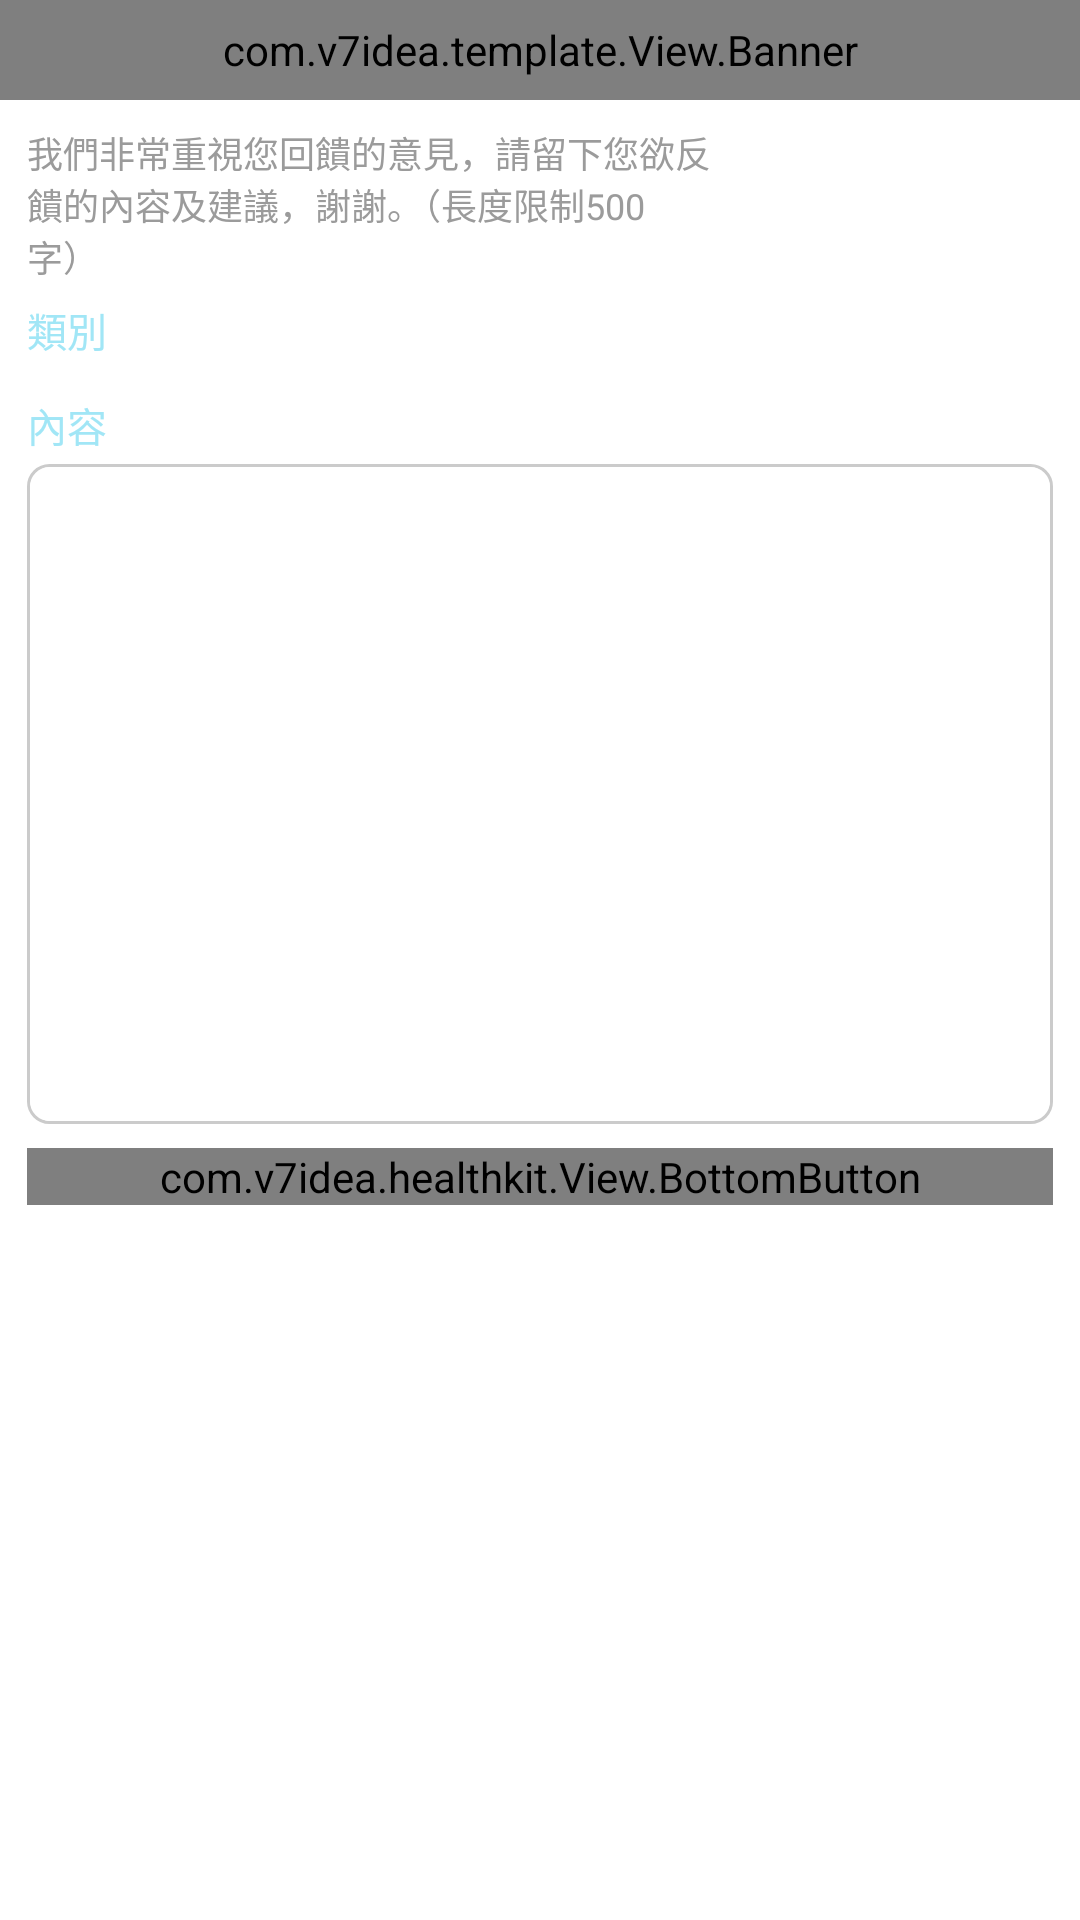

This screen was rendered from an Android layout file. Write that file and the resources it references.
<!-- AndroidManifest.xml: application theme AppTheme -->
<!-- res/layout/activity_feedback_page.xml -->
<?xml version="1.0" encoding="utf-8"?>
<RelativeLayout xmlns:android="http://schemas.android.com/apk/res/android"
    xmlns:tools="http://schemas.android.com/tools"
    android:layout_width="match_parent"
    android:layout_height="match_parent"
    android:background="@android:color/white"
    tools:context="com.v7idea.healthkit.FeedbackPage">

    <com.v7idea.template.View.Banner
        android:id="@+id/FeedbackPage_Banner_Header"
        android:layout_width="match_parent"
        android:layout_height="100px" />

    <ScrollView
        android:id="@+id/FeedbackPage_ScrollView"
        android:layout_width="match_parent"
        android:layout_height="wrap_content"
        android:layout_below="@+id/FeedbackPage_Banner_Header">

        <RelativeLayout
            android:layout_width="match_parent"
            android:layout_height="match_parent">

            <TextView
                android:id="@+id/FeedbackPage_TextView_Title"
                android:layout_width="match_parent"
                android:layout_height="150px"
                android:layout_marginLeft="27px"
                android:layout_marginRight="27px"
                android:layout_marginTop="26px"
                android:text="@string/FeedbackPage_Text_MiddleTitle"
                android:textColor="@color/color_9B9B9B"
                android:textSize="36px" />

            <TextView
                android:id="@+id/FeedbackPage_TextView_TypeTitle"
                android:layout_width="match_parent"
                android:layout_height="wrap_content"
                android:layout_below="@+id/FeedbackPage_TextView_Title"
                android:layout_marginLeft="27px"
                android:layout_marginTop="24px"
                android:text="類別"
                android:textColor="@color/color_A1E6F6"
                android:textSize="40px" />

            <android.support.v7.widget.RecyclerView
                android:id="@+id/FeedbackPage_RecyclerView_Type"
                android:layout_width="match_parent"
                android:layout_height="wrap_content"
                android:layout_below="@+id/FeedbackPage_TextView_TypeTitle"
                android:layout_marginTop="10px"
                android:paddingLeft="27px"
                android:paddingRight="27px" />

            <TextView
                android:id="@+id/FeedbackPage_TextView_DataTitle"
                android:layout_width="match_parent"
                android:layout_height="wrap_content"
                android:layout_below="@+id/FeedbackPage_RecyclerView_Type"
                android:layout_marginLeft="27px"
                android:layout_marginTop="26px"
                android:text="內容"
                android:textColor="@color/color_A1E6F6"
                android:textSize="40px" />

            <EditText
                android:id="@+id/FeedbackPage_EditText_Data"
                android:layout_width="match_parent"
                android:layout_height="660px"
                android:layout_below="@+id/FeedbackPage_TextView_DataTitle"
                android:layout_marginLeft="27px"
                android:layout_marginRight="27px"
                android:layout_marginTop="10px"
                android:background="@drawable/gray_frame_white_content"
                android:gravity="left|top"
                android:paddingLeft="5px"
                android:paddingTop="5px"
                android:textSize="28px" />

            <com.v7idea.healthkit.View.BottomButton
                android:id="@+id/FeedbackPage_BottomButton"
                android:layout_width="match_parent"
                android:layout_height="wrap_content"
                android:layout_below="@+id/FeedbackPage_EditText_Data"
                android:layout_marginBottom="40px"
                android:layout_marginLeft="27px"
                android:layout_marginRight="27px"
                android:layout_marginTop="24px" />

        </RelativeLayout>
    </ScrollView>

</RelativeLayout>
<!-- resources referenced by this layout -->
<resources>
  <color name="color_9B9B9B">#9B9B9B</color>
  <color name="color_A1E6F6">#A1E6F6</color>
  <!-- drawable gray_frame_white_content (drawable) -->
  <?xml version="1.0" encoding="utf-8"?>
  <layer-list xmlns:android="http://schemas.android.com/apk/res/android">
      <item>
          <shape android:shape="rectangle">
  
              <stroke
                  android:width="1dp"
                  android:color="@color/color_CBCBCB" />
  
              <corners
                  android:radius="7dp"/>
  
              <padding
                  android:bottom="0dp"
                  android:left="0dp"
                  android:right="0dp"
                  android:top="0dp" />
  
          </shape>
      </item>
  
      <item
          android:bottom="1dp"
          android:top="1dp"
          android:left="1dp"
          android:right="1dp">
          <shape android:shape="rectangle">
              <solid android:color="@android:color/white" />
              <corners
                  android:radius="7dp"/>
          </shape>
      </item>
  </layer-list>
  <string name="FeedbackPage_Text_MiddleTitle">我們非常重視您回饋的意見，請留下您欲反\n饋的內容及建議，謝謝。（長度限制500\n字）</string>
  <style name="AppTheme" parent="Theme.AppCompat.Light.NoActionBar">
          
          <item name="windowActionBar">false</item>
          <item name="windowNoTitle">true</item>
  
          <item name="colorPrimary">@color/colorPrimary</item>
          <item name="colorPrimaryDark">@color/colorPrimaryDark</item>
          <item name="colorAccent">@color/colorAccent</item>
      </style>
  <color name="color_CBCBCB">#CBCBCB</color>
  <color name="colorPrimary">#3F51B5</color>
  <color name="colorPrimaryDark">#303F9F</color>
  <color name="colorAccent">#FF4081</color>
</resources>
